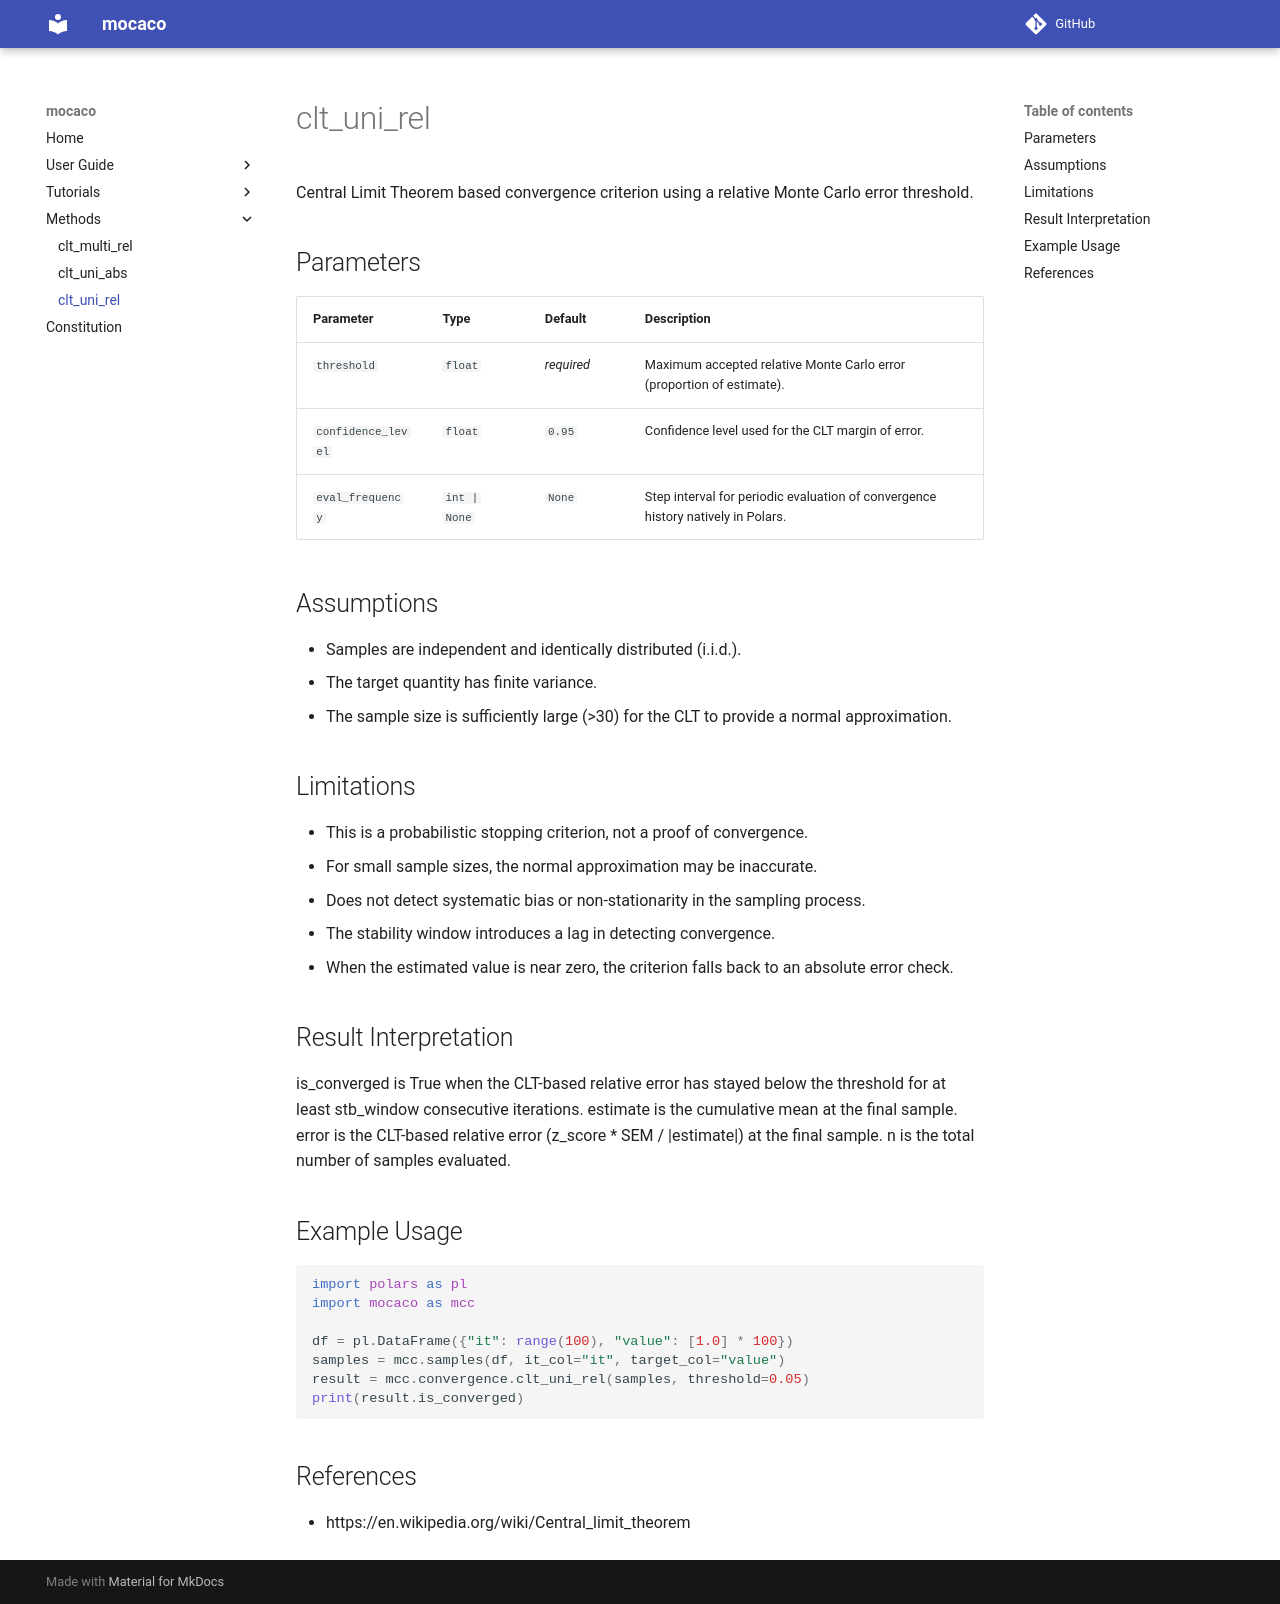

repository: emalvarol/mocaco · page: methods/clt_uni_rel/index.html · generator: mkdocs

# clt_uni_rel

Central Limit Theorem based convergence criterion using a relative Monte Carlo error threshold.

## Parameters

| Parameter | Type | Default | Description |
|-----------|------|---------|-------------|
| `threshold` | `float` | *required* | Maximum accepted relative Monte Carlo error (proportion of estimate). |
| `confidence_level` | `float` | `0.95` | Confidence level used for the CLT margin of error. |
| `eval_frequency` | `int | None` | `None` | Step interval for periodic evaluation of convergence history natively in Polars. |

## Assumptions

- Samples are independent and identically distributed (i.i.d.).
- The target quantity has finite variance.
- The sample size is sufficiently large (>30) for the CLT to provide a normal approximation.

## Limitations

- This is a probabilistic stopping criterion, not a proof of convergence.
- For small sample sizes, the normal approximation may be inaccurate.
- Does not detect systematic bias or non-stationarity in the sampling process.
- The stability window introduces a lag in detecting convergence.
- When the estimated value is near zero, the criterion falls back to an absolute error check.

## Result Interpretation

is_converged is True when the CLT-based relative error has stayed below the threshold for at least stb_window consecutive iterations. estimate is the cumulative mean at the final sample. error is the CLT-based relative error (z_score * SEM / |estimate|) at the final sample. n is the total number of samples evaluated.

## Example Usage

```python
import polars as pl
import mocaco as mcc

df = pl.DataFrame({"it": range(100), "value": [1.0] * 100})
samples = mcc.samples(df, it_col="it", target_col="value")
result = mcc.convergence.clt_uni_rel(samples, threshold=0.05)
print(result.is_converged)
```

## References

- https://en.wikipedia.org/wiki/Central_limit_theorem
